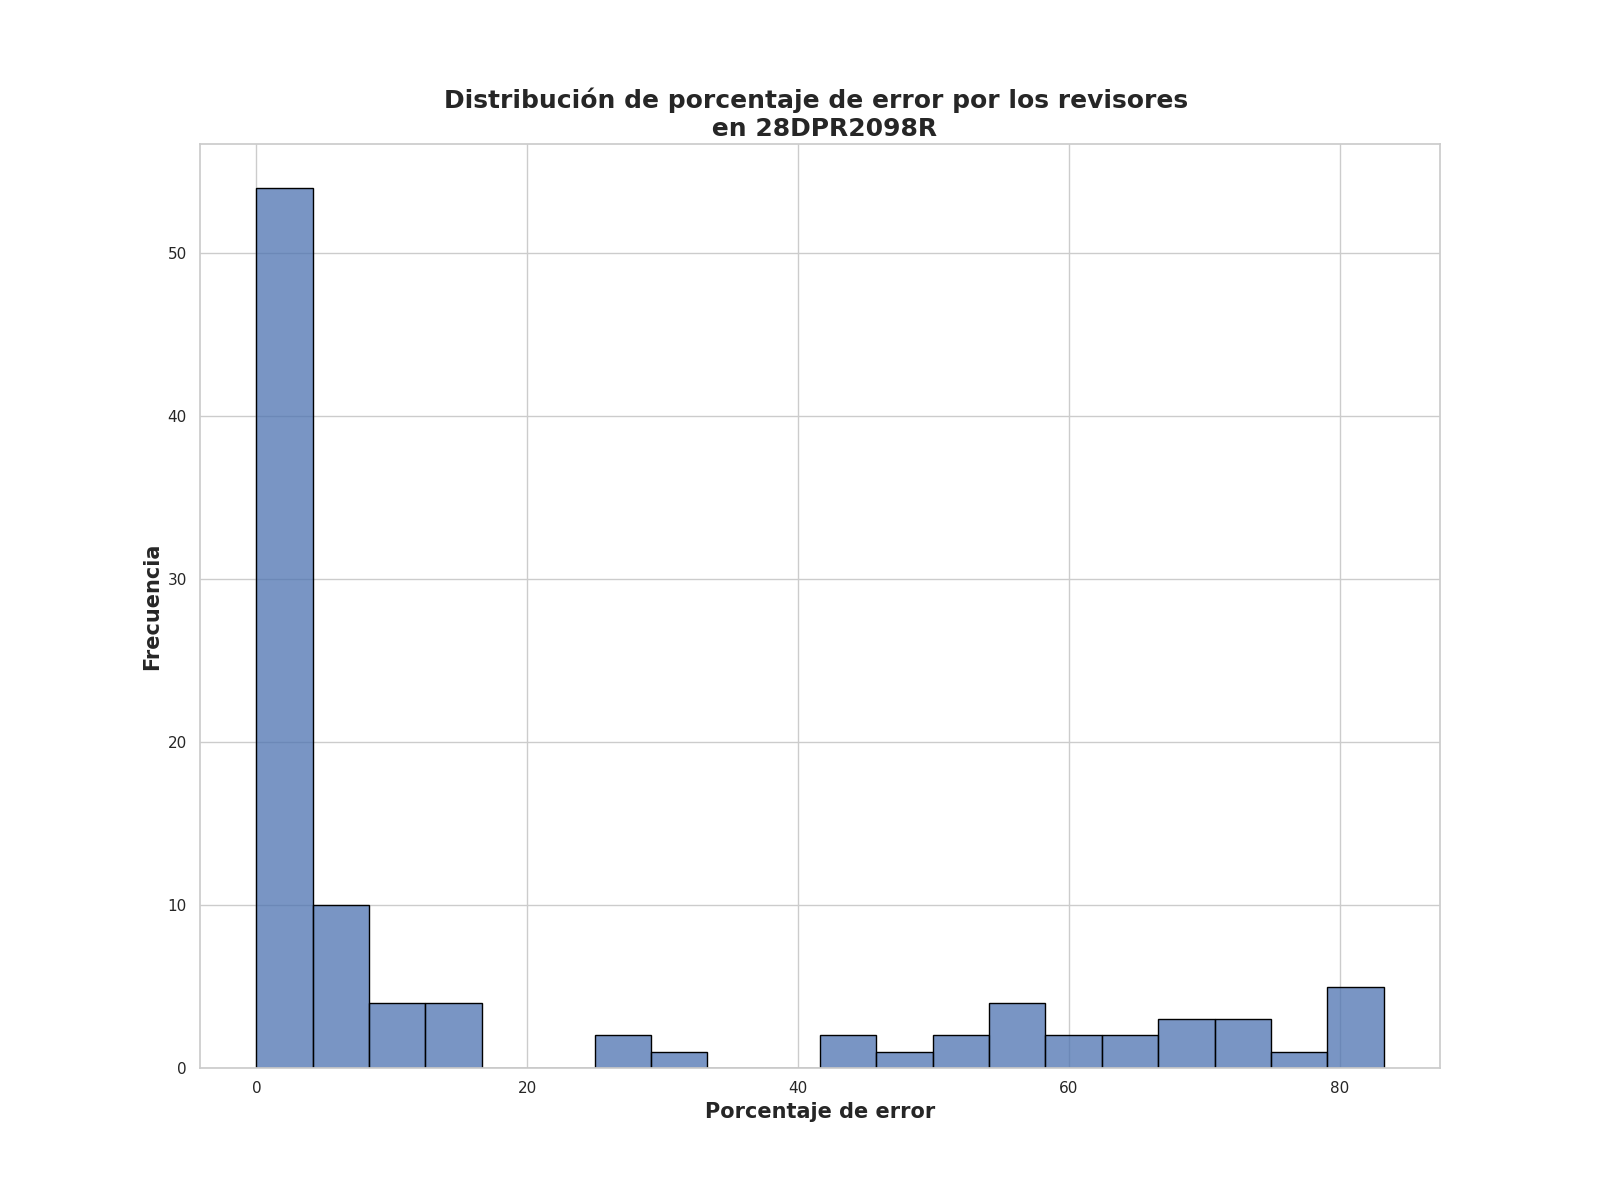

The data file committed next to this chart (first rows):
Porcentaje de error de revisores, Frecuencia
0.0, 22
1.25, 12
2.0, 9
3.25, 4
4.0, 4
2.5, 3
5.0, 2
82.5, 2
5.25, 2
73.75, 2
68.75, 2
4.5, 2
70.5, 1
32.75, 1
44.75, 1
15.25, 1
11.25, 1
55.5, 1
58.75, 1
10.5, 1
79.25, 1
9.25, 1
51.0, 1
76.5, 1
62.5, 1
58.25, 1
83.25, 1
65.75, 1
6.25, 1
80.75, 1
59.75, 1
43.5, 1
74.0, 1
58.0, 1
50.75, 1
25.75, 1
54.25, 1
49.25, 1
10.0, 1
7.75, 1
27.75, 1
12.5, 1
16.25, 1
7.0, 1
13.0, 1
6.0, 1
